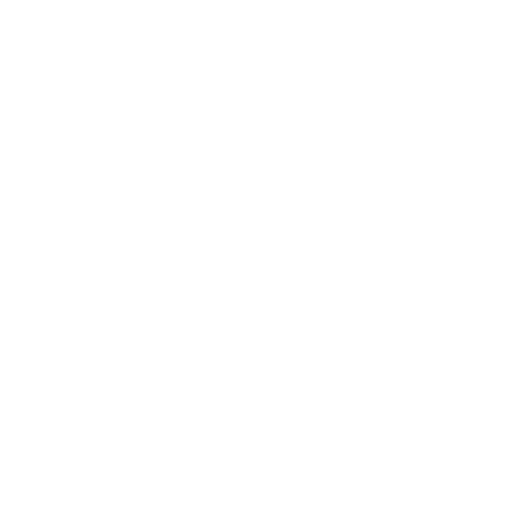
t = 0.00 s
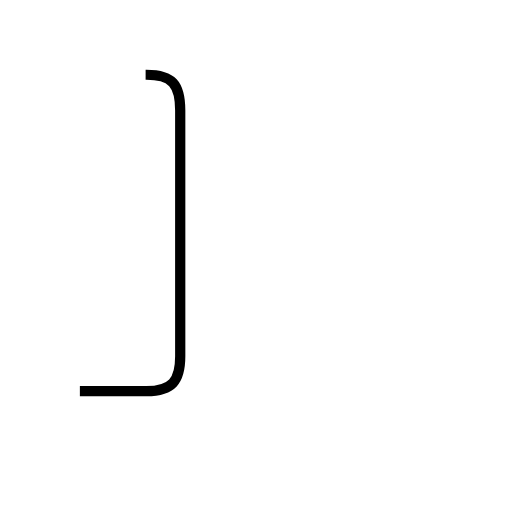
t = 1.25 s
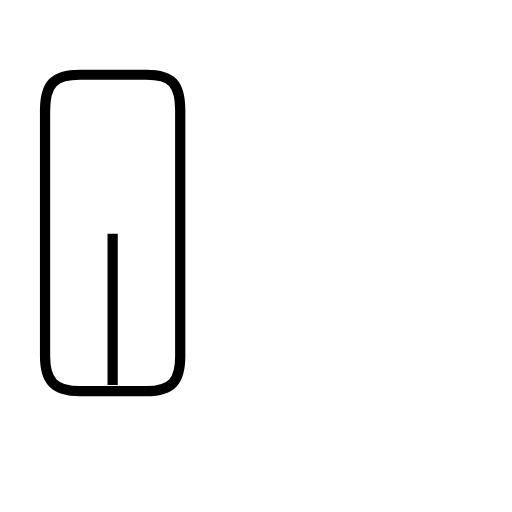
t = 2.95 s
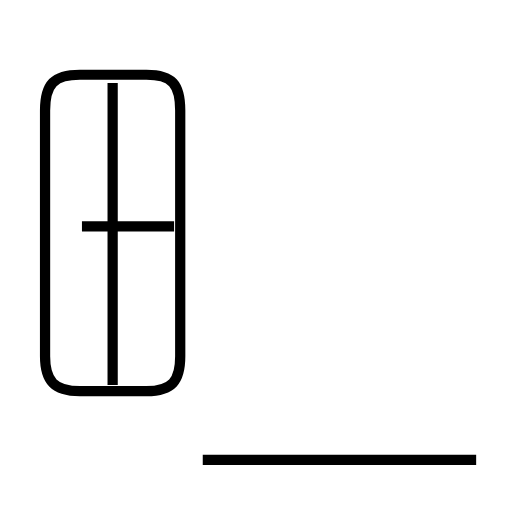
t = 4.46 s
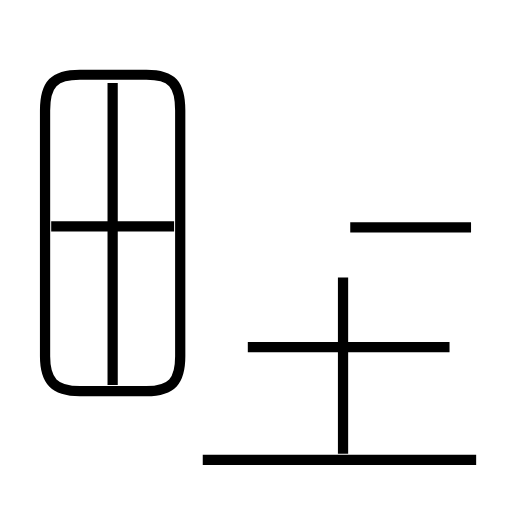
t = 6.01 s
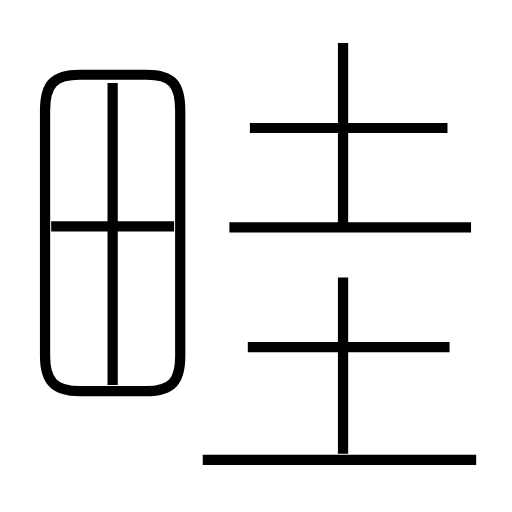
t = 7.49 s

The animated SVG that drew these frames (rendered in a browser with its animation timeline set to each time). Animation: 9 SMIL elements (animate=9); one cycle of 7.49 s.

<?xml version='1.0' encoding='utf-8'?>
<svg viewBox="0.0 -6.0 50.0 50.0" version="1.1" xmlns="http://www.w3.org/2000/svg"><rect x="-1000" y="-1000" width="2000" height="2000" stroke="white" fill="white" /><g style="fill:none;stroke:#000000;stroke-width:1"><path d="M 7.8 -5.8 L 14.3 -5.8 C 16.8 -5.8 17.6 -6.8 17.6 -9.2 L 17.6 -33.2 C 17.6 -35.8 16.8 -36.7 14.3 -36.7 L 7.8 -36.7 C 5.3 -36.7 4.4 -35.8 4.4 -33.2 L 4.4 -9.2 C 4.4 -6.8 5.3 -5.8 7.8 -5.8 Z " transform="translate(0.0 38.0)" stroke-dasharray="83.53666709202149" stroke-dashoffset="83.53666709202149"><animate attributeName="stroke-dashoffset" from="83.53666709202149" to="0" dur="2.5061000127606445s" begin="0s" fill="freeze" /></path><path d="M 11.0 -6.4 L 11.0 -35.9 " transform="translate(0.0 38.0)" stroke-dasharray="29.5" stroke-dashoffset="29.5"><animate attributeName="stroke-dashoffset" from="29.5" to="0" dur="0.885s" begin="2.5061000127606445s" fill="freeze" /></path><path d="M 46.5 0.9 L 19.8 0.9 " transform="translate(0.0 38.0)" stroke-dasharray="26.7" stroke-dashoffset="26.7"><animate attributeName="stroke-dashoffset" from="26.7" to="0" dur="0.8009999999999999s" begin="3.3911000127606448s" fill="freeze" /></path><path d="M 17.0 -21.9 L 5.0 -21.9 " transform="translate(0.0 38.0)" stroke-dasharray="12.0" stroke-dashoffset="12.0"><animate attributeName="stroke-dashoffset" from="12.0" to="0" dur="0.36s" begin="4.192100012760645s" fill="freeze" /></path><path d="M 33.5 0.3 L 33.5 -16.9 " transform="translate(0.0 38.0)" stroke-dasharray="17.2" stroke-dashoffset="17.2"><animate attributeName="stroke-dashoffset" from="17.2" to="0" dur="0.516s" begin="4.552100012760645s" fill="freeze" /></path><path d="M 43.9 -10.1 L 24.2 -10.1 " transform="translate(0.0 38.0)" stroke-dasharray="19.7" stroke-dashoffset="19.7"><animate attributeName="stroke-dashoffset" from="19.7" to="0" dur="0.591s" begin="5.068100012760645s" fill="freeze" /></path><path d="M 46.0 -21.8 L 22.4 -21.8 " transform="translate(0.0 38.0)" stroke-dasharray="23.6" stroke-dashoffset="23.6"><animate attributeName="stroke-dashoffset" from="23.6" to="0" dur="0.708s" begin="5.6591000127606454s" fill="freeze" /></path><path d="M 33.5 -21.8 L 33.5 -39.8 " transform="translate(0.0 38.0)" stroke-dasharray="17.999999999999996" stroke-dashoffset="17.999999999999996"><animate attributeName="stroke-dashoffset" from="17.999999999999996" to="0" dur="0.5399999999999999s" begin="6.367100012760646s" fill="freeze" /></path><path d="M 43.7 -31.5 L 24.4 -31.5" transform="translate(0.0 38.0)" stroke-dasharray="19.300000000000004" stroke-dashoffset="19.300000000000004"><animate attributeName="stroke-dashoffset" from="19.300000000000004" to="0" dur="0.5790000000000001s" begin="6.907100012760646s" fill="freeze" /></path></g></svg>
